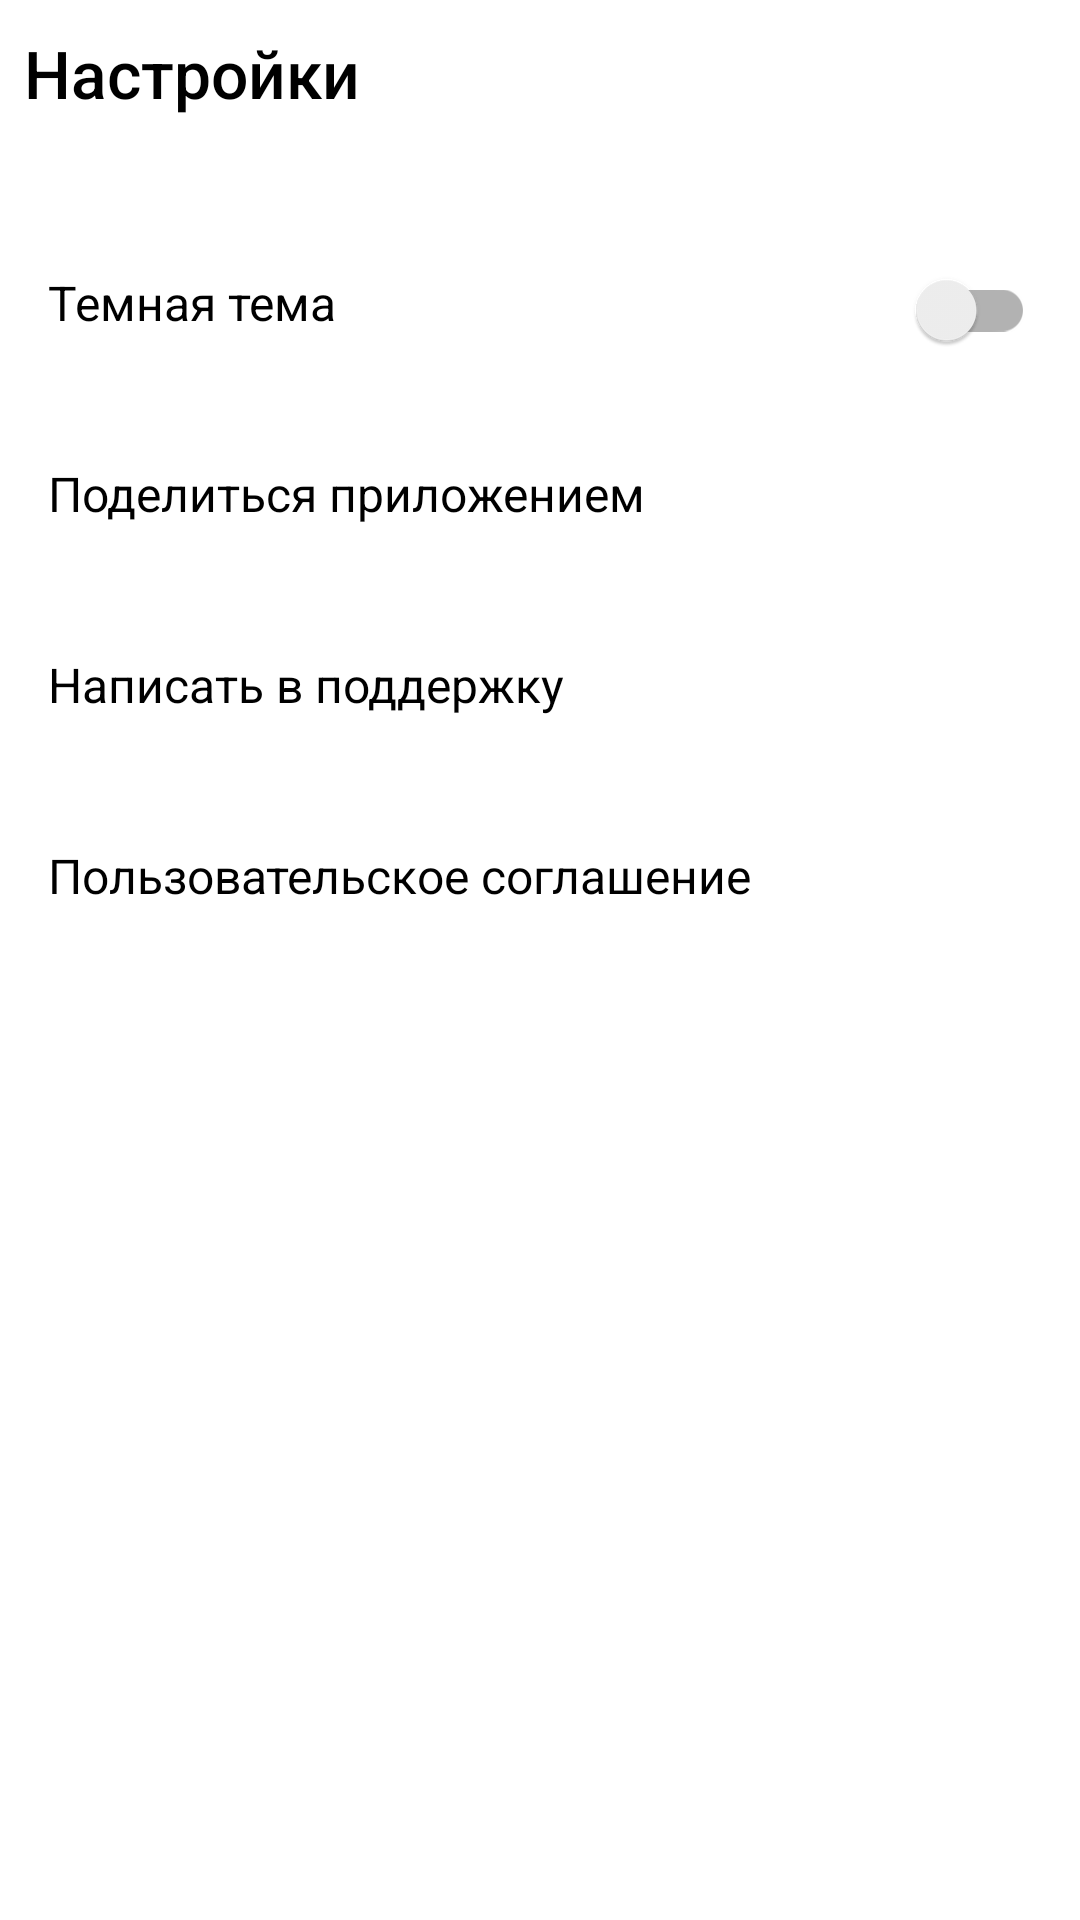

Here is an Android app screen rendered from its layout file. Give the layout XML and the strings, colors and styles it references.
<!-- AndroidManifest.xml: application theme Theme.MaterialComponents.DayNight.NoActionBar -->
<!-- res/layout/activity_settings.xml -->
<?xml version="1.0" encoding="utf-8"?>
<androidx.constraintlayout.widget.ConstraintLayout xmlns:android="http://schemas.android.com/apk/res/android"
    xmlns:app="http://schemas.android.com/apk/res-auto"
    xmlns:tools="http://schemas.android.com/tools"
    android:layout_width="match_parent"
    android:layout_height="match_parent"
    >
    <LinearLayout
        android:layout_width="match_parent"
        android:layout_height="match_parent"
        android:background="@color/white"
        android:orientation="vertical"
        app:layout_constraintTop_toTopOf="parent">

        <FrameLayout
            android:layout_width="match_parent"
            android:layout_height="12dp"
            android:layout_weight="1">

            <Button
                android:id="@+id/back"
                android:layout_width="wrap_content"
                android:layout_height="wrap_content"
                android:backgroundTint="@color/white"
                android:text="@string/settings"
                android:textAllCaps="false"
                android:textColor="@color/black"
                android:textSize="22sp"
                android:background="@android:color/transparent"
                android:paddingTop="1dp"
                android:paddingStart="8dp"
                android:paddingEnd="8dp"
                app:icon="@drawable/back"
                app:iconTint="@color/black"
                app:iconSize="45sp"
                />

        </FrameLayout>

        <LinearLayout
            android:layout_width="match_parent"
            android:layout_height="0dp"
            android:layout_weight="10"

            android:orientation="vertical">

            <FrameLayout
                android:layout_width="match_parent"
                android:layout_height="wrap_content"
                >

                <androidx.appcompat.widget.SwitchCompat
                    android:id="@+id/switch1"
                    android:layout_width="match_parent"
                    android:layout_height="wrap_content"
                    android:backgroundTint="@color/white"
                    android:gravity="start"
                    android:paddingVertical="21dp"
                    android:paddingStart="16dp"
                    android:paddingEnd="15dp"
                    android:shadowColor="@color/gray"
                    android:text="@string/light_theme"
                    android:textAllCaps="false"
                    android:textColor="@color/black"
                    android:textSize="@dimen/textSize"
                    tools:ignore="RtlSymmetry" />
            </FrameLayout>

            <FrameLayout
                android:layout_width="match_parent"
                android:layout_height="wrap_content">

                <TextView
                    android:layout_width="match_parent"
                    android:layout_height="wrap_content"
                    android:layout_gravity="start"
                    android:backgroundTint="@color/white"
                    android:paddingVertical="21dp"
                    android:paddingStart="16dp"
                    android:text="@string/share_app"
                    android:textAllCaps="false"
                    android:textColor="@color/black"
                    android:textSize="@dimen/textSize"
                    tools:ignore="RtlSymmetry" />

                <Button
                    android:layout_width="wrap_content"
                    android:layout_height="wrap_content"
                    android:layout_gravity="end"
                    android:backgroundTint="@color/white"
                    android:contentDescription="@string/share_app"
                    app:icon="@drawable/share"
                    app:iconGravity="textEnd"
                    android:background="@android:color/transparent"
                    app:iconSize="30sp"
                    app:iconTint="@color/gray" />
            </FrameLayout>

            <FrameLayout
                android:layout_width="match_parent"
                android:layout_height="wrap_content"
              >

                <TextView
                    android:layout_width="match_parent"
                    android:layout_height="wrap_content"
                    android:backgroundTint="@color/white"
                    android:gravity="start"
                    android:paddingVertical="21dp"
                    android:paddingStart="16dp"
                    android:text="@string/support"
                    android:textAllCaps="false"
                    android:textColor="@color/black"
                    android:textSize="@dimen/textSize"
                    app:iconPadding="10dp"
                    tools:ignore="RtlSymmetry" />

                <Button
                    android:layout_width="wrap_content"
                    android:layout_height="wrap_content"
                    android:layout_gravity="end"
                    android:backgroundTint="@color/white"
                    android:contentDescription="@string/support"
                    app:icon="@drawable/support"
                    app:iconGravity="textEnd"
                    android:background="@android:color/transparent"
                    app:iconSize="30sp"
                    app:iconTint="@color/gray" />
            </FrameLayout>

            <FrameLayout
                android:layout_width="match_parent"
                android:layout_height="wrap_content"
                >

                <TextView
                    android:layout_width="match_parent"
                    android:layout_height="wrap_content"
                    android:backgroundTint="@color/white"
                    android:gravity="start"
                    android:paddingVertical="21dp"
                    android:paddingStart="16dp"
                    android:text="@string/user_agreement"
                    android:textAllCaps="false"
                    android:textColor="@color/black"
                    android:textSize="@dimen/textSize"
                    app:iconPadding="10dp"
                    tools:ignore="RtlSymmetry" />

                <Button
                    android:layout_width="wrap_content"
                    android:layout_height="wrap_content"
                    android:layout_gravity="end"
                    android:backgroundTint="@color/white"
                    android:contentDescription="@string/user_agreement"
                    app:icon="@drawable/vector"
                    app:iconGravity="textEnd"
                    android:background="@android:color/transparent"
                    app:iconSize="20sp"
                    app:iconTint="@color/gray" />
            </FrameLayout>
        </LinearLayout>

    </LinearLayout>


</androidx.constraintlayout.widget.ConstraintLayout>
<!-- resources referenced by this layout -->
<resources>
  <color name="black">#FF000000</color>
  <color name="gray">#AEAFB4</color>
  <color name="white">#FFFFFFFF</color>
  <dimen name="textSize">16sp</dimen>
  <string name="light_theme">Темная тема</string>
  <string name="settings">Настройки</string>
  <string name="share_app">Поделиться приложением</string>
  <string name="support">Написать в поддержку</string>
  <string name="user_agreement">Пользовательское соглашение</string>
</resources>
